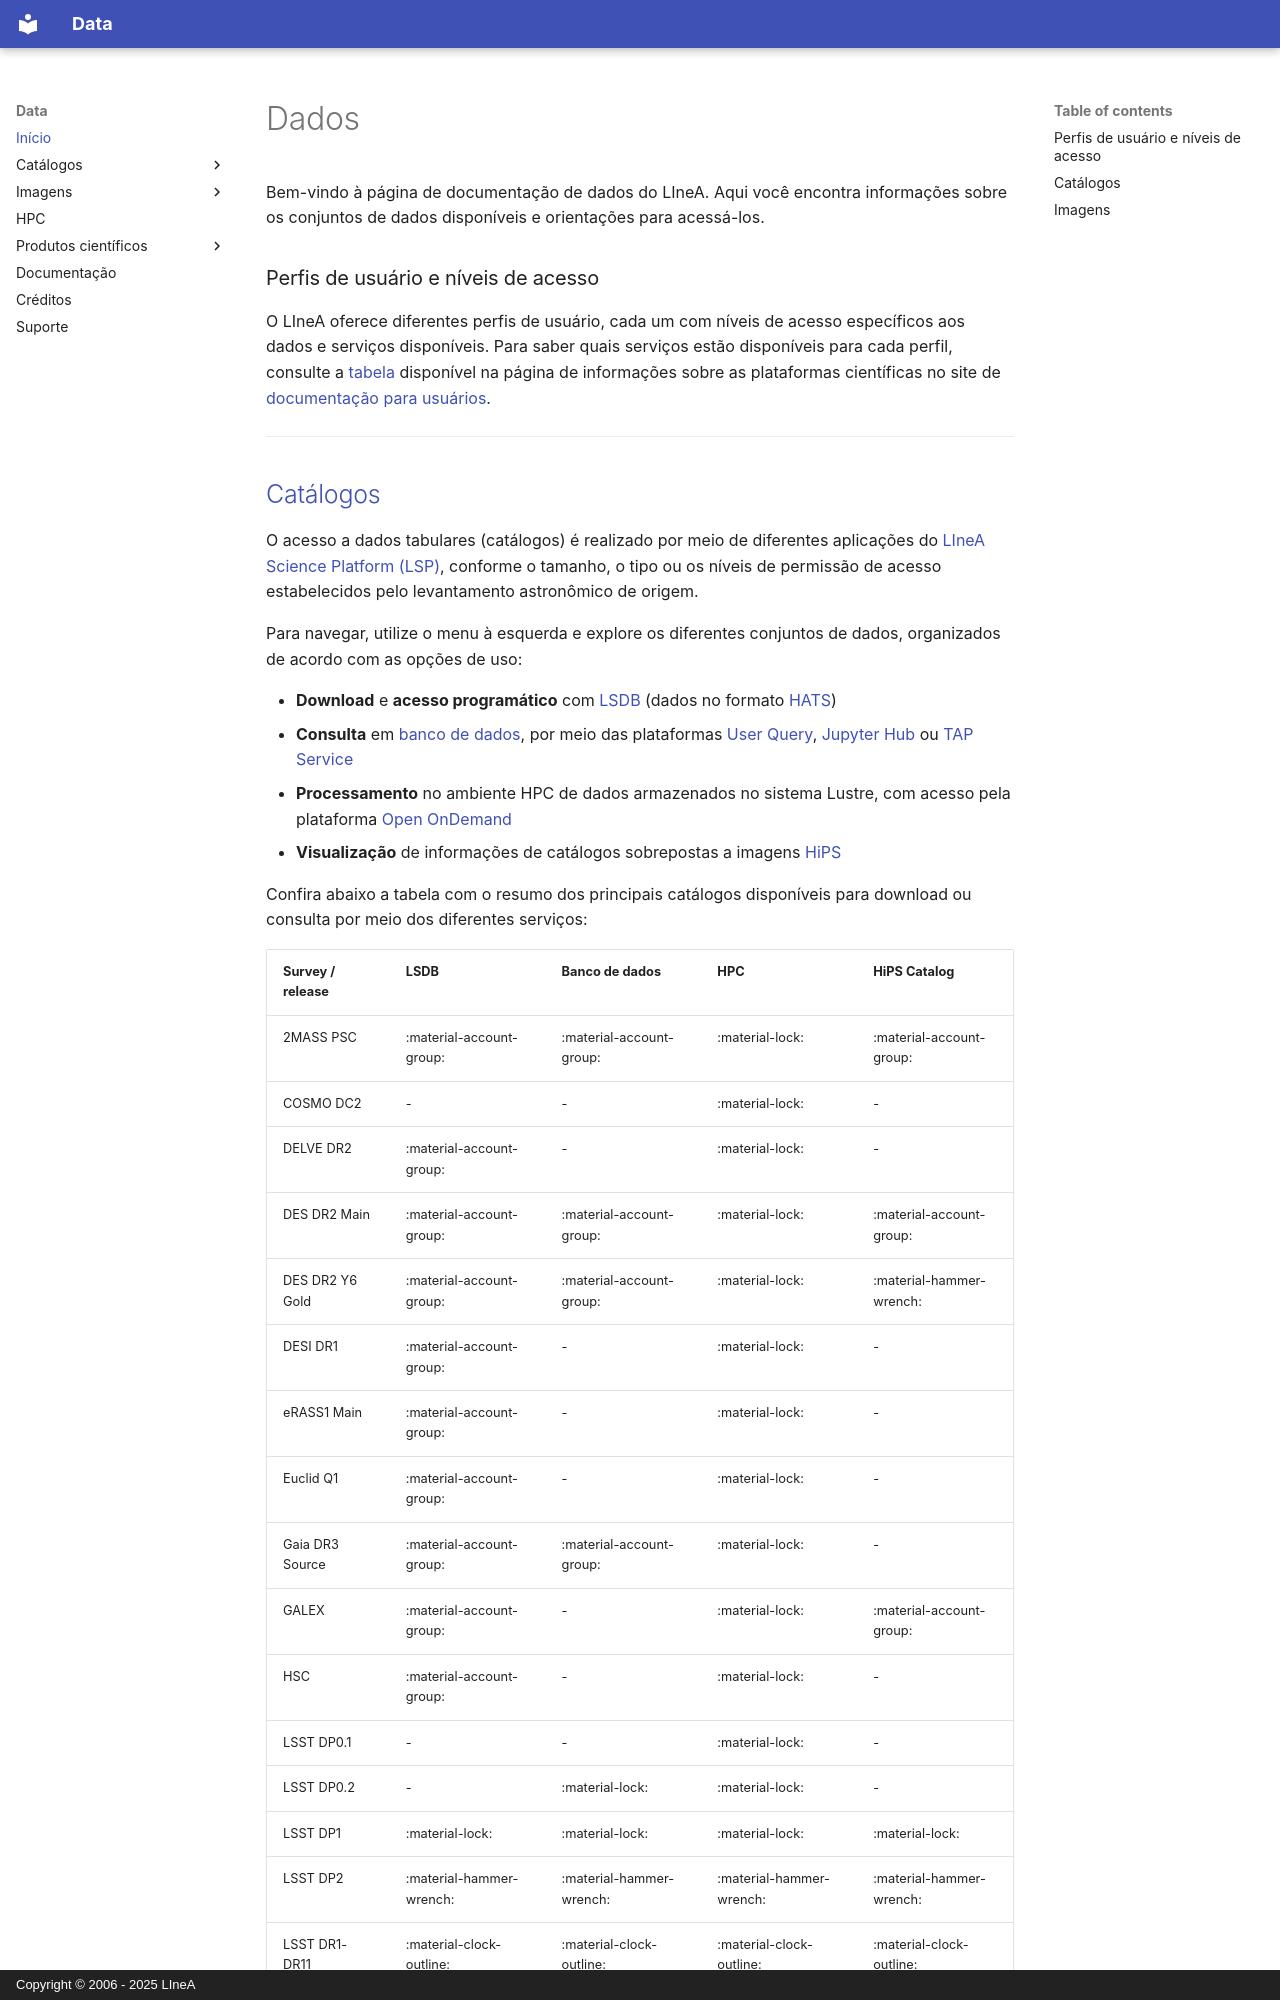

repository: linea-it/lsdb-at-linea · page: pt/index.html · generator: mkdocs · copyright: Copyright © 2006 - 2025 LIneA

# Dados

Bem-vindo à página de documentação de dados do LIneA. Aqui você encontra informações sobre os conjuntos de dados disponíveis e orientações para acessá-los.


### Perfis de usuário e níveis de acesso 
O LIneA oferece diferentes perfis de usuário, cada um com níveis de acesso específicos aos dados e serviços disponíveis. 
Para saber quais serviços estão disponíveis para cada perfil, consulte a [tabela](https://docs.linea.org.br/sci-platforms/index.html#acesso-aos-servicos-e-plataformas-linea) disponível na página de informações sobre as plataformas científicas no site de [documentação para usuários](https://docs.linea.org.br). 


---
